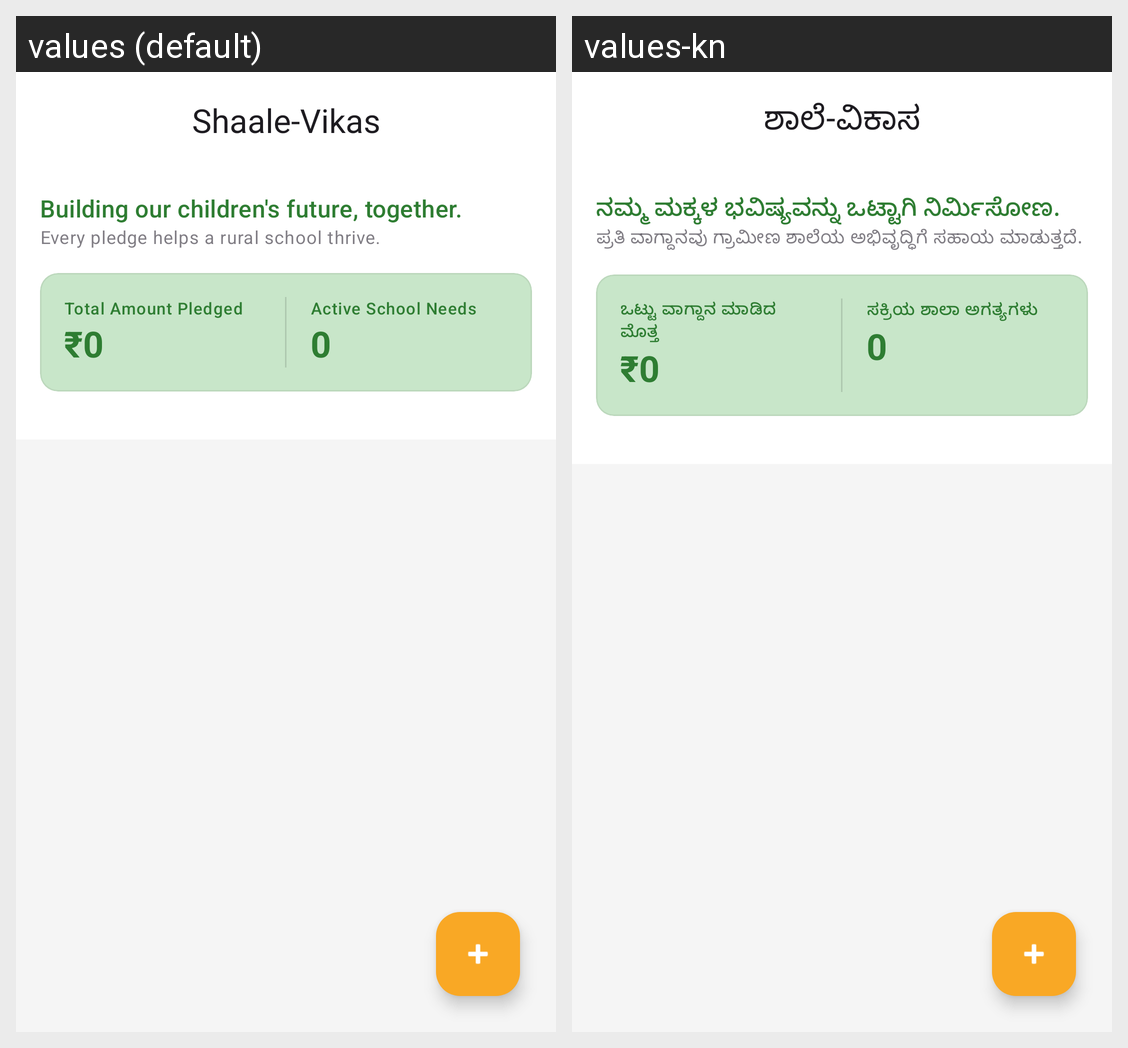

For this localized Android screen grid, give each drawn string resource with its value in every locale shown.
Android screen res/layout/activity_main.xml rendered under 2 locales, left to right: values (default), values-kn. Device: Nexus 5 (rendered at 1080×1920; each locale shown at half size, 540×960, under a caption strip naming it); theme Theme.ShaaleVikas.
Strings drawn on this screen, with the default value and each locale's value (text and hints the layout hard-codes, and strings that could not be matched under every locale, appear in the picture but are not listed):

app_name
  values: Shaale-Vikas
  values-kn: ಶಾಲೆ-ವಿಕಾಸ

dashboard_header
  values: Building our children's future, together.
  values-kn: ನಮ್ಮ ಮಕ್ಕಳ ಭವಿಷ್ಯವನ್ನು ಒಟ್ಟಾಗಿ ನಿರ್ಮಿಸೋಣ.

dashboard_sub_header
  values: Every pledge helps a rural school thrive.
  values-kn: ಪ್ರತಿ ವಾಗ್ದಾನವು ಗ್ರಾಮೀಣ ಶಾಲೆಯ ಅಭಿವೃದ್ಧಿಗೆ ಸಹಾಯ ಮಾಡುತ್ತದೆ.

total_pledged_label
  values: Total Amount Pledged
  values-kn: ಒಟ್ಟು ವಾಗ್ದಾನ ಮಾಡಿದ ಮೊತ್ತ

active_needs_label
  values: Active School Needs
  values-kn: ಸಕ್ರಿಯ ಶಾಲಾ ಅಗತ್ಯಗಳು
